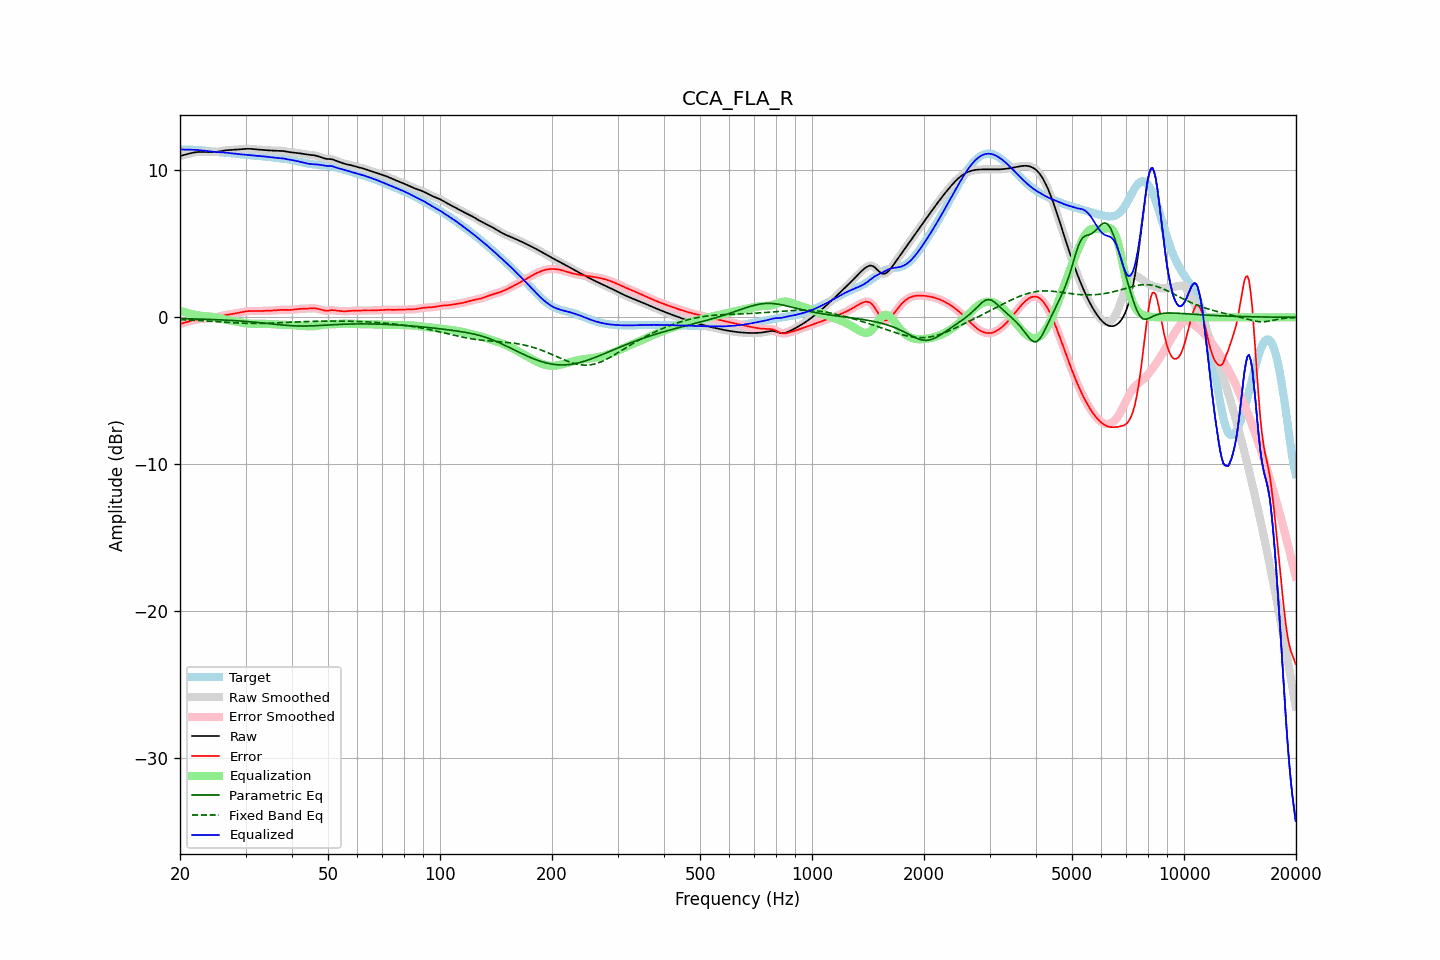

Source data for this figure (header and first rows):
frequency, raw, error, smoothed, error_smoothed, equalization, parametric_eq, fixed_band_eq, equalized_raw, equalized_smoothed, target
20.00, 10.98, -0.44, 10.98, -0.44, 0.45, -0.09, -0.15, 11.43, 11.43, 11.42
20.20, 11.01, -0.42, 11.01, -0.41, 0.42, -0.09, -0.16, 11.42, 11.42, 11.42
20.40, 11.03, -0.39, 11.03, -0.39, 0.38, -0.09, -0.16, 11.42, 11.42, 11.42
20.61, 11.06, -0.36, 11.06, -0.36, 0.35, -0.09, -0.17, 11.41, 11.41, 11.42
20.81, 11.09, -0.32, 11.09, -0.32, 0.32, -0.10, -0.17, 11.41, 11.41, 11.42
21.02, 11.12, -0.29, 11.12, -0.29, 0.29, -0.10, -0.18, 11.41, 11.41, 11.41
21.23, 11.15, -0.26, 11.15, -0.26, 0.26, -0.10, -0.18, 11.41, 11.41, 11.41
21.44, 11.18, -0.23, 11.18, -0.23, 0.23, -0.10, -0.19, 11.41, 11.41, 11.41
21.66, 11.20, -0.20, 11.20, -0.20, 0.20, -0.11, -0.19, 11.40, 11.40, 11.40
21.87, 11.22, -0.18, 11.22, -0.18, 0.18, -0.11, -0.20, 11.40, 11.40, 11.40
22.09, 11.24, -0.15, 11.24, -0.15, 0.16, -0.11, -0.21, 11.39, 11.39, 11.39
22.31, 11.25, -0.13, 11.25, -0.13, 0.14, -0.11, -0.21, 11.38, 11.38, 11.38
22.54, 11.26, -0.12, 11.26, -0.12, 0.12, -0.12, -0.22, 11.38, 11.38, 11.37
22.76, 11.26, -0.10, 11.26, -0.10, 0.11, -0.12, -0.22, 11.36, 11.36, 11.36
22.99, 11.26, -0.09, 11.26, -0.09, 0.09, -0.12, -0.23, 11.35, 11.35, 11.35
23.22, 11.26, -0.08, 11.26, -0.08, 0.09, -0.13, -0.24, 11.34, 11.34, 11.34
23.45, 11.25, -0.08, 11.25, -0.08, 0.08, -0.13, -0.24, 11.33, 11.33, 11.33
23.69, 11.25, -0.07, 11.25, -0.07, 0.07, -0.13, -0.25, 11.32, 11.32, 11.31
23.92, 11.24, -0.06, 11.24, -0.06, 0.06, -0.14, -0.26, 11.30, 11.30, 11.30
24.16, 11.24, -0.05, 11.24, -0.05, 0.05, -0.14, -0.27, 11.29, 11.29, 11.29
24.40, 11.24, -0.04, 11.24, -0.04, 0.04, -0.15, -0.27, 11.28, 11.28, 11.28
24.65, 11.24, -0.03, 11.24, -0.03, 0.02, -0.15, -0.28, 11.26, 11.26, 11.27
24.89, 11.25, -0.01, 11.25, -0.01, 0.00, -0.16, -0.29, 11.25, 11.25, 11.26
25.14, 11.26, 0.02, 11.26, 0.01, -0.02, -0.16, -0.29, 11.24, 11.24, 11.25
25.39, 11.28, 0.04, 11.28, 0.04, -0.04, -0.16, -0.30, 11.24, 11.24, 11.24
25.65, 11.30, 0.07, 11.30, 0.07, -0.07, -0.17, -0.31, 11.23, 11.23, 11.23
25.91, 11.32, 0.10, 11.32, 0.10, -0.10, -0.17, -0.32, 11.22, 11.22, 11.22
26.16, 11.34, 0.13, 11.34, 0.13, -0.12, -0.18, -0.32, 11.22, 11.22, 11.21
26.43, 11.36, 0.15, 11.36, 0.15, -0.15, -0.18, -0.33, 11.21, 11.21, 11.21
26.69, 11.37, 0.17, 11.37, 0.17, -0.17, -0.19, -0.34, 11.20, 11.20, 11.20
26.96, 11.38, 0.19, 11.38, 0.19, -0.19, -0.20, -0.35, 11.19, 11.19, 11.19
27.23, 11.38, 0.21, 11.38, 0.21, -0.21, -0.20, -0.35, 11.18, 11.18, 11.18
27.50, 11.39, 0.22, 11.39, 0.22, -0.23, -0.21, -0.36, 11.16, 11.16, 11.17
27.77, 11.39, 0.24, 11.39, 0.24, -0.24, -0.22, -0.37, 11.15, 11.15, 11.15
28.05, 11.40, 0.26, 11.40, 0.26, -0.26, -0.22, -0.37, 11.14, 11.14, 11.14
28.33, 11.41, 0.28, 11.41, 0.28, -0.28, -0.23, -0.38, 11.13, 11.13, 11.13
28.62, 11.42, 0.30, 11.42, 0.30, -0.31, -0.24, -0.38, 11.11, 11.11, 11.12
28.90, 11.43, 0.33, 11.43, 0.33, -0.33, -0.24, -0.39, 11.10, 11.10, 11.10
29.19, 11.44, 0.35, 11.44, 0.35, -0.35, -0.25, -0.39, 11.09, 11.09, 11.09
29.48, 11.45, 0.37, 11.45, 0.37, -0.37, -0.26, -0.40, 11.08, 11.08, 11.08
29.78, 11.46, 0.39, 11.46, 0.39, -0.39, -0.27, -0.40, 11.07, 11.07, 11.07
30.08, 11.46, 0.41, 11.46, 0.41, -0.41, -0.28, -0.41, 11.06, 11.06, 11.06
30.38, 11.47, 0.42, 11.47, 0.42, -0.42, -0.28, -0.41, 11.05, 11.05, 11.05
30.68, 11.47, 0.43, 11.47, 0.43, -0.43, -0.29, -0.41, 11.04, 11.04, 11.04
30.99, 11.46, 0.44, 11.46, 0.44, -0.43, -0.30, -0.41, 11.03, 11.03, 11.03
31.30, 11.46, 0.44, 11.46, 0.44, -0.43, -0.31, -0.41, 11.02, 11.02, 11.02
31.61, 11.44, 0.43, 11.44, 0.43, -0.43, -0.32, -0.41, 11.01, 11.01, 11.01
31.93, 11.43, 0.43, 11.43, 0.43, -0.43, -0.33, -0.41, 11.00, 11.00, 11.00
32.24, 11.42, 0.43, 11.42, 0.43, -0.43, -0.34, -0.41, 10.99, 10.99, 10.99
32.57, 11.41, 0.43, 11.41, 0.43, -0.43, -0.35, -0.41, 10.98, 10.98, 10.98
32.89, 11.40, 0.43, 11.40, 0.43, -0.43, -0.36, -0.41, 10.97, 10.97, 10.97
33.22, 11.40, 0.44, 11.40, 0.44, -0.44, -0.37, -0.41, 10.96, 10.96, 10.96
33.55, 11.39, 0.44, 11.39, 0.44, -0.44, -0.39, -0.41, 10.95, 10.95, 10.95
33.89, 11.38, 0.45, 11.38, 0.45, -0.44, -0.40, -0.40, 10.94, 10.94, 10.94
34.23, 11.37, 0.45, 11.37, 0.45, -0.45, -0.41, -0.40, 10.93, 10.93, 10.93
34.57, 11.36, 0.45, 11.36, 0.45, -0.45, -0.42, -0.40, 10.91, 10.91, 10.91
34.92, 11.35, 0.45, 11.35, 0.45, -0.46, -0.43, -0.39, 10.90, 10.90, 10.90
35.27, 11.35, 0.46, 11.35, 0.46, -0.46, -0.44, -0.39, 10.89, 10.89, 10.89
35.62, 11.34, 0.46, 11.34, 0.46, -0.47, -0.46, -0.38, 10.87, 10.87, 10.88
35.97, 11.34, 0.47, 11.34, 0.47, -0.48, -0.47, -0.38, 10.86, 10.86, 10.87
... 635 more rows
